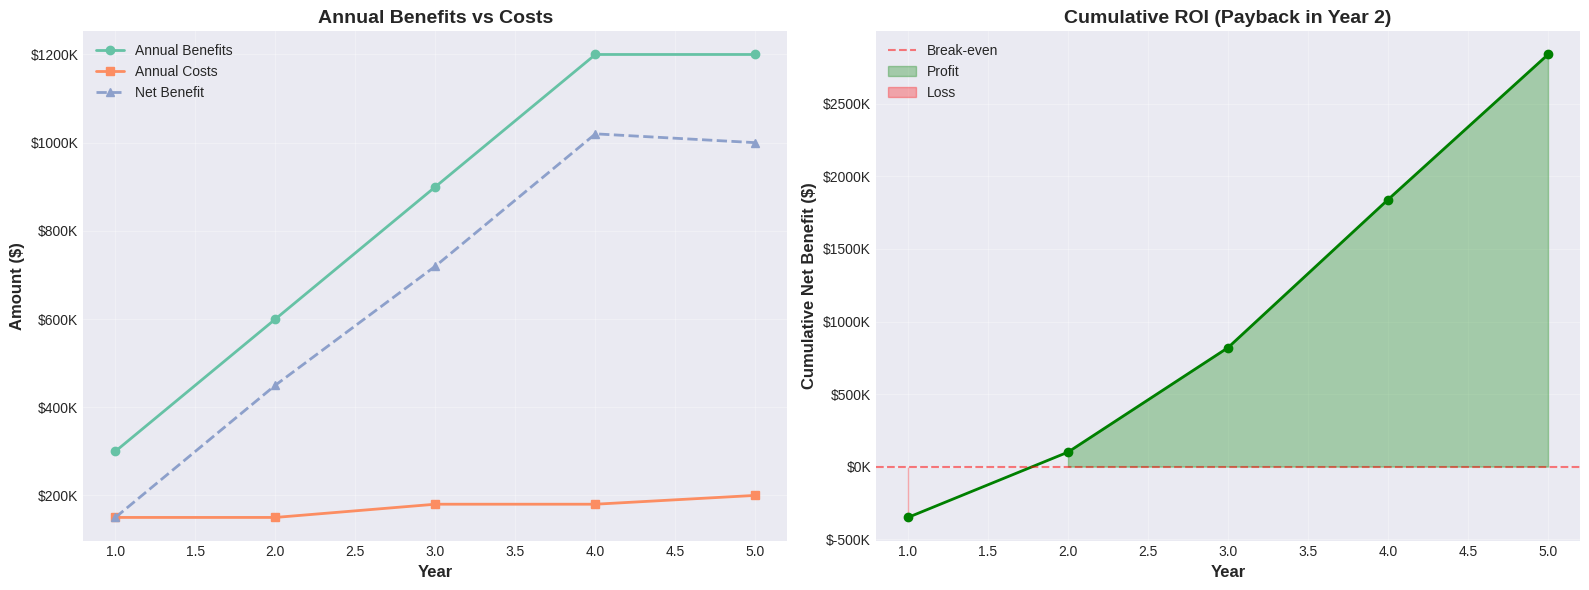
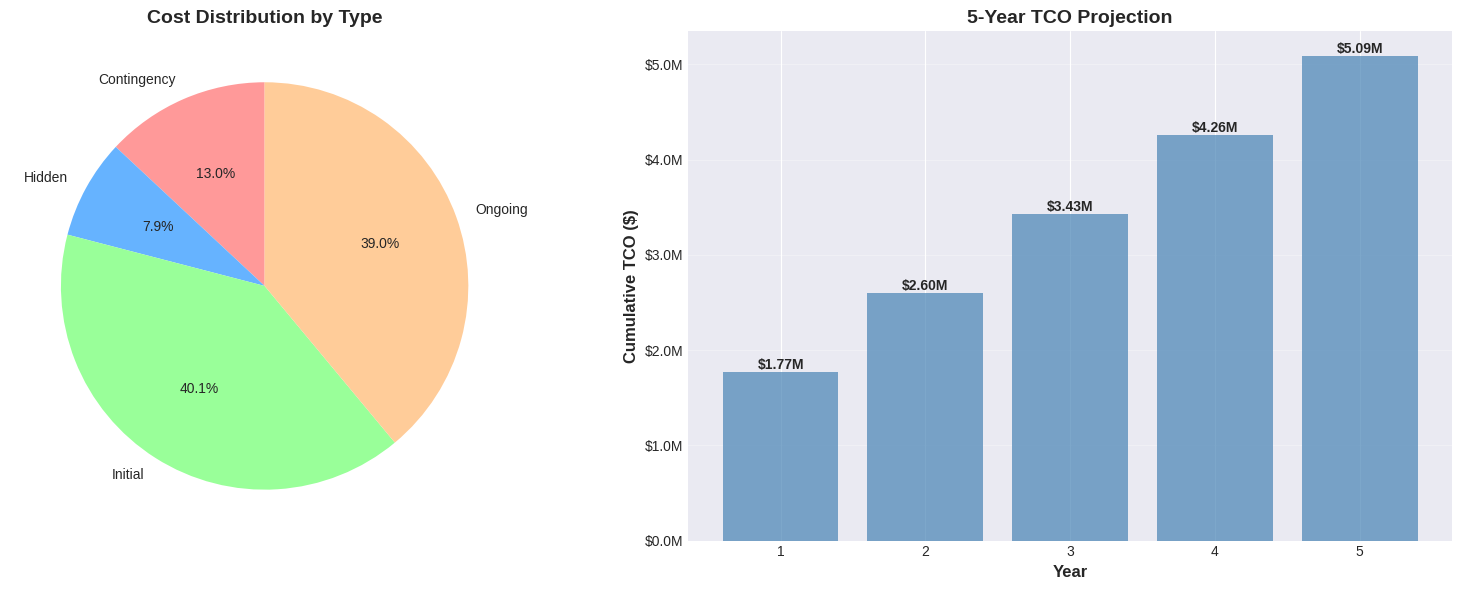
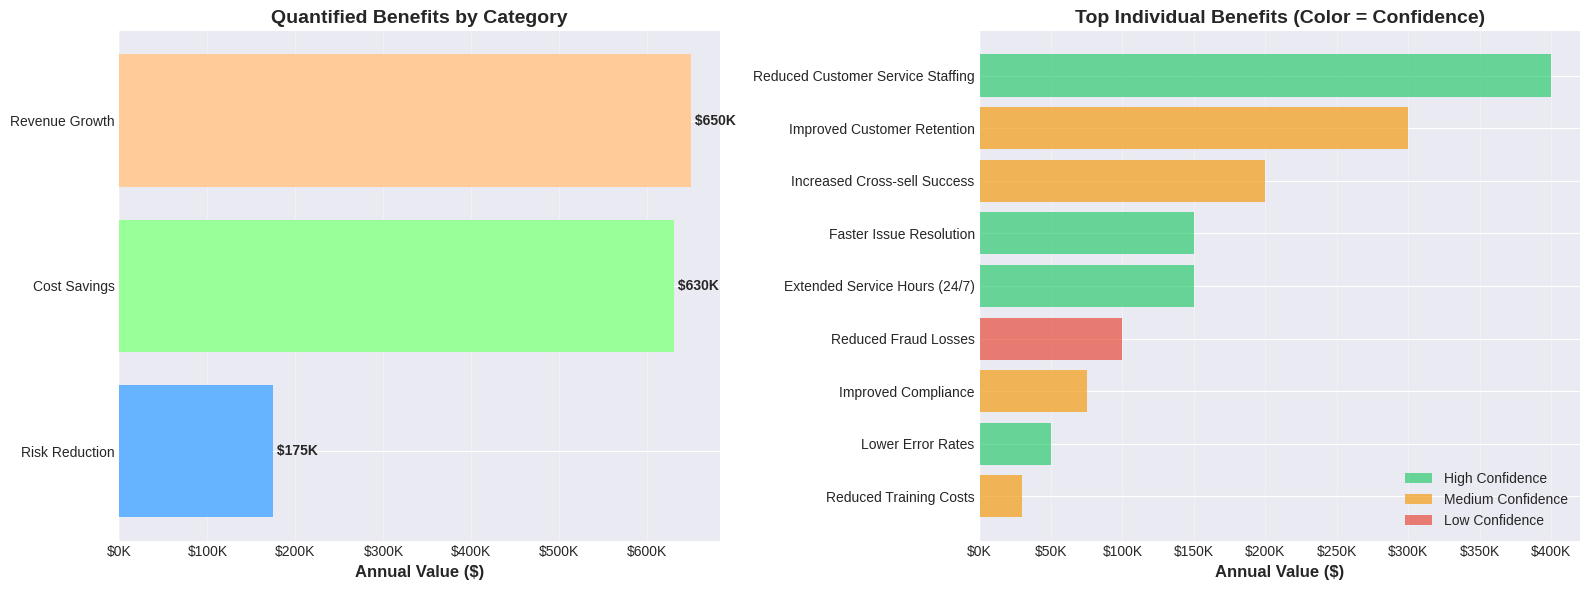
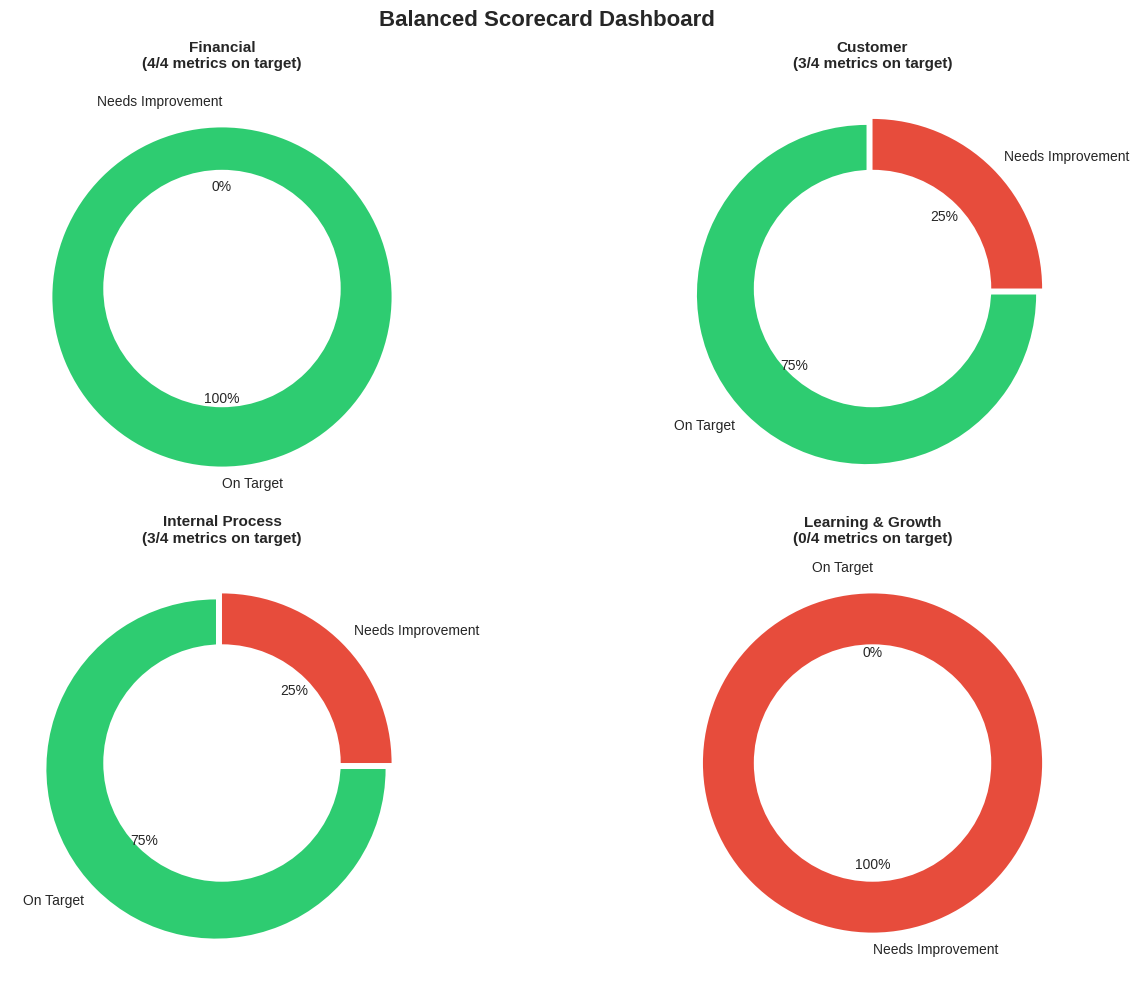
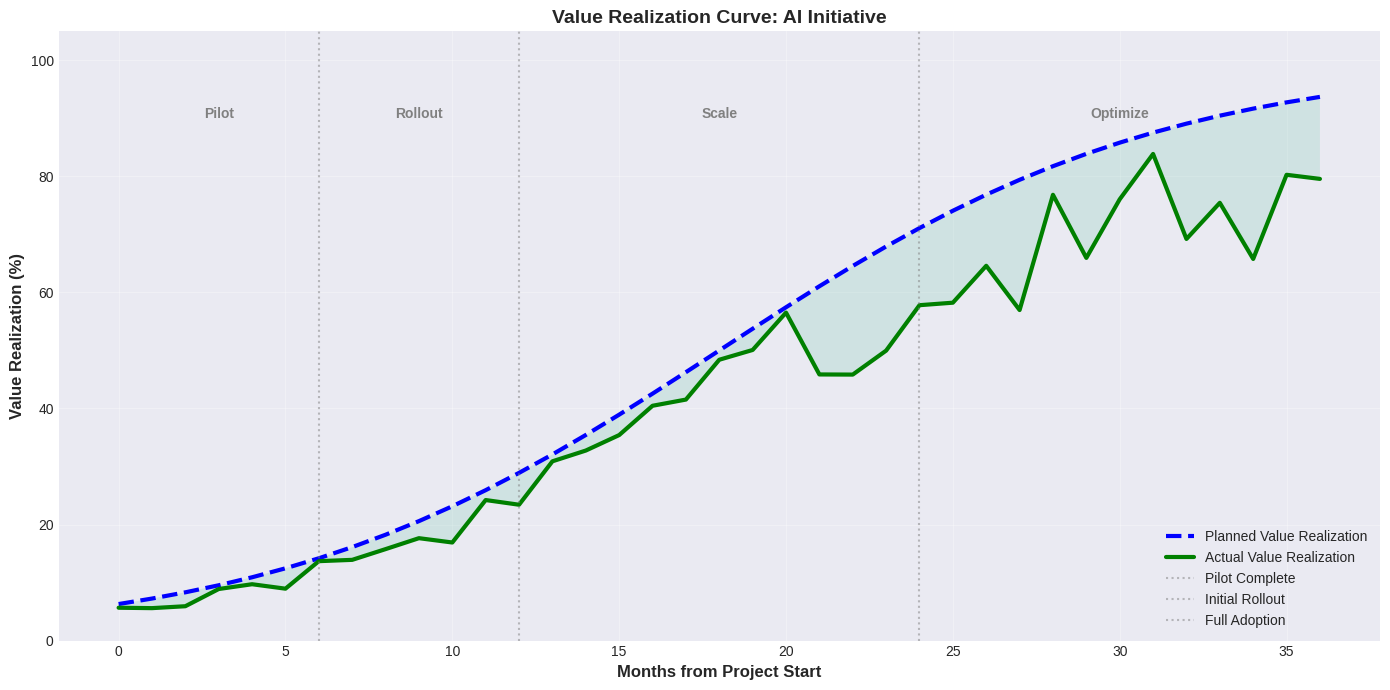

The script that saved these images, in order:
# Setup
import pandas as pd
import numpy as np
import matplotlib.pyplot as plt
import seaborn as sns
from typing import List, Dict, Tuple
import json
from datetime import datetime, timedelta

# Set style for visualizations
plt.style.use('seaborn-v0_8-darkgrid')
sns.set_palette('Set2')

print('Libraries imported successfully')

# ROI calculation framework

def calculate_roi(initial_investment: float,
                 annual_benefits: List[float],
                 annual_costs: List[float],
                 discount_rate: float = 0.10) -> Dict:
    """
    Calculate comprehensive ROI metrics for a technology investment.
    
    Parameters:
    - initial_investment: One-time upfront cost
    - annual_benefits: List of benefits for each year
    - annual_costs: List of ongoing costs for each year
    - discount_rate: Discount rate for NPV calculation
    """
    years = len(annual_benefits)
    annual_net_benefits = [b - c for b, c in zip(annual_benefits, annual_costs)]
    cumulative_net = np.cumsum(annual_net_benefits) - initial_investment
    
    # Basic ROI
    total_benefits = sum(annual_benefits)
    total_costs = initial_investment + sum(annual_costs)
    roi = ((total_benefits - total_costs) / total_costs) * 100 if total_costs > 0 else 0
    
    # Payback period
    payback_year = None
    for i, cum in enumerate(cumulative_net):
        if cum >= 0:
            payback_year = i + 1
            break
    
    # NPV
    npv = -initial_investment
    for i, net_benefit in enumerate(annual_net_benefits):
        npv += net_benefit / ((1 + discount_rate) ** (i + 1))
    
    # IRR (simplified approximation)
    # For precise IRR, would use numerical methods
    if npv > 0:
        irr_estimate = discount_rate + (npv / total_costs) * 0.1  # Rough estimate
    else:
        irr_estimate = discount_rate - abs(npv / total_costs) * 0.1
    
    return {
        'roi_percent': roi,
        'npv': npv,
        'payback_years': payback_year,
        'total_benefits': total_benefits,
        'total_costs': total_costs,
        'net_benefit': total_benefits - total_costs,
        'irr_estimate': irr_estimate,
        'cumulative_net': cumulative_net
    }

# Example: AI Customer Service Agent
example_investment = {
    'initial_investment': 500000,  # Development, training, infrastructure
    'annual_benefits': [300000, 600000, 900000, 1200000, 1200000],  # Increasing as adoption grows
    'annual_costs': [150000, 150000, 180000, 180000, 200000],  # Maintenance, updates, infrastructure
    'discount_rate': 0.10
}

results = calculate_roi(**example_investment)

print("ROI ANALYSIS: AI CUSTOMER SERVICE AGENT")
print("="*80)
print(f"Initial Investment: ${example_investment['initial_investment']:,}")
print(f"Time Horizon: {len(example_investment['annual_benefits'])} years")
print("\nResults:")
print(f"  ROI: {results['roi_percent']:.1f}%")
print(f"  NPV: ${results['npv']:,.0f}")
print(f"  Payback Period: {results['payback_years']} years" if results['payback_years'] else "  Payback Period: >5 years")
print(f"  Total Benefits: ${results['total_benefits']:,}")
print(f"  Total Costs: ${results['total_costs']:,}")
print(f"  Net Benefit: ${results['net_benefit']:,}")
print(f"  Estimated IRR: {results['irr_estimate']*100:.1f}%")

# Visualize ROI over time

years = np.arange(1, len(example_investment['annual_benefits']) + 1)

fig, (ax1, ax2) = plt.subplots(1, 2, figsize=(16, 6))

# Benefits vs Costs over time
ax1.plot(years, example_investment['annual_benefits'], marker='o', label='Annual Benefits', linewidth=2)
ax1.plot(years, example_investment['annual_costs'], marker='s', label='Annual Costs', linewidth=2)
ax1.plot(years, [example_investment['annual_benefits'][i] - example_investment['annual_costs'][i] 
                for i in range(len(years))], marker='^', label='Net Benefit', linewidth=2, linestyle='--')
ax1.set_xlabel('Year', fontsize=12, fontweight='bold')
ax1.set_ylabel('Amount ($)', fontsize=12, fontweight='bold')
ax1.set_title('Annual Benefits vs Costs', fontsize=14, fontweight='bold')
ax1.legend()
ax1.grid(True, alpha=0.3)
ax1.yaxis.set_major_formatter(plt.FuncFormatter(lambda x, p: f'${x/1000:.0f}K'))

# Cumulative net benefit
ax2.plot(years, results['cumulative_net'], marker='o', linewidth=2, color='green')
ax2.axhline(y=0, color='red', linestyle='--', alpha=0.5, label='Break-even')
ax2.fill_between(years, 0, results['cumulative_net'], 
                 where=(results['cumulative_net'] >= 0), alpha=0.3, color='green', label='Profit')
ax2.fill_between(years, 0, results['cumulative_net'],
                 where=(results['cumulative_net'] < 0), alpha=0.3, color='red', label='Loss')
ax2.set_xlabel('Year', fontsize=12, fontweight='bold')
ax2.set_ylabel('Cumulative Net Benefit ($)', fontsize=12, fontweight='bold')
ax2.set_title(f'Cumulative ROI (Payback in Year {results["payback_years"]})', 
             fontsize=14, fontweight='bold')
ax2.legend()
ax2.grid(True, alpha=0.3)
ax2.yaxis.set_major_formatter(plt.FuncFormatter(lambda x, p: f'${x/1000:.0f}K'))

plt.tight_layout()
plt.show()

# TCO Analysis Framework

tco_components = {
    'Cost_Category': [
        # Initial costs
        'LLM Platform License',
        'Development Team (6 months)',
        'Cloud Infrastructure Setup',
        'Data Acquisition & Preparation',
        'Integration with Systems',
        'Initial Training Programs',
        # Ongoing costs (annual)
        'Cloud Infrastructure (Annual)',
        'API/Platform Fees (Annual)',
        'Maintenance Team (Annual)',
        'Monitoring & Updates (Annual)',
        'Support Contracts (Annual)',
        # Hidden costs
        'Ongoing Data Curation',
        'Bias Testing & Audits',
        'Governance Overhead',
        'Change Management',
        # Risk/contingency
        'Contingency Buffer (15%)'
    ],
    'Cost_Type': [
        'Initial', 'Initial', 'Initial', 'Initial', 'Initial', 'Initial',
        'Ongoing', 'Ongoing', 'Ongoing', 'Ongoing', 'Ongoing',
        'Hidden', 'Hidden', 'Hidden', 'Hidden',
        'Contingency'
    ],
    'Amount_USD': [
        50000, 450000, 30000, 80000, 60000, 40000,
        120000, 180000, 300000, 60000, 30000,
        40000, 20000, 30000, 50000,
        0  # Calculated separately
    ]
}

df_tco = pd.DataFrame(tco_components)

# Calculate contingency
base_costs = df_tco[df_tco['Cost_Type'] != 'Contingency']['Amount_USD'].sum()
df_tco.loc[df_tco['Cost_Type'] == 'Contingency', 'Amount_USD'] = base_costs * 0.15

# Calculate totals
initial_total = df_tco[df_tco['Cost_Type'] == 'Initial']['Amount_USD'].sum()
ongoing_annual = df_tco[df_tco['Cost_Type'] == 'Ongoing']['Amount_USD'].sum()
hidden_annual = df_tco[df_tco['Cost_Type'] == 'Hidden']['Amount_USD'].sum()
contingency = df_tco[df_tco['Cost_Type'] == 'Contingency']['Amount_USD'].sum()

# 5-year TCO
tco_5yr = initial_total + (ongoing_annual + hidden_annual) * 5 + contingency

print("TOTAL COST OF OWNERSHIP (TCO) ANALYSIS")
print("="*80)
print("\nCost Breakdown:")
print(df_tco.to_string(index=False))

print("\n" + "="*80)
print("TCO SUMMARY:")
print(f"  Initial/Capital Costs: ${initial_total:,}")
print(f"  Annual Operating Costs: ${ongoing_annual:,}")
print(f"  Annual Hidden Costs: ${hidden_annual:,}")
print(f"  Total Annual Costs: ${ongoing_annual + hidden_annual:,}")
print(f"  Contingency Buffer: ${contingency:,}")
print(f"\n  5-Year TCO: ${tco_5yr:,}")
print(f"  Average Annual TCO: ${tco_5yr/5:,}")

# Visualize TCO breakdown

fig, (ax1, ax2) = plt.subplots(1, 2, figsize=(16, 6))

# Cost by type
cost_by_type = df_tco.groupby('Cost_Type')['Amount_USD'].sum()
colors_pie = ['#ff9999', '#66b3ff', '#99ff99', '#ffcc99']
ax1.pie(cost_by_type, labels=cost_by_type.index, autopct='%1.1f%%', startangle=90, colors=colors_pie)
ax1.set_title('Cost Distribution by Type', fontsize=14, fontweight='bold')

# 5-year TCO projection
years_tco = np.arange(1, 6)
cumulative_tco = [initial_total + (ongoing_annual + hidden_annual) * y + contingency for y in years_tco]

ax2.bar(years_tco, cumulative_tco, alpha=0.7, color='steelblue')
ax2.set_xlabel('Year', fontsize=12, fontweight='bold')
ax2.set_ylabel('Cumulative TCO ($)', fontsize=12, fontweight='bold')
ax2.set_title('5-Year TCO Projection', fontsize=14, fontweight='bold')
ax2.yaxis.set_major_formatter(plt.FuncFormatter(lambda x, p: f'${x/1e6:.1f}M'))
ax2.grid(True, alpha=0.3, axis='y')

# Add value labels on bars
for i, v in enumerate(cumulative_tco):
    ax2.text(i+1, v, f'${v/1e6:.2f}M', ha='center', va='bottom', fontweight='bold')

plt.tight_layout()
plt.show()

# Benefits identification and quantification

benefits_catalog = {
    'Benefit': [
        # Tangible - Cost Savings
        'Reduced Customer Service Staffing',
        'Faster Issue Resolution',
        'Reduced Training Costs',
        'Lower Error Rates',
        # Tangible - Revenue Growth
        'Improved Customer Retention',
        'Increased Cross-sell Success',
        'Extended Service Hours (24/7)',
        # Tangible - Risk Reduction
        'Improved Compliance',
        'Reduced Fraud Losses',
        # Intangible
        'Enhanced Customer Satisfaction',
        'Improved Employee Experience',
        'Competitive Differentiation',
        'Brand Enhancement'
    ],
    'Category': [
        'Cost Savings', 'Cost Savings', 'Cost Savings', 'Cost Savings',
        'Revenue Growth', 'Revenue Growth', 'Revenue Growth',
        'Risk Reduction', 'Risk Reduction',
        'Intangible', 'Intangible', 'Intangible', 'Intangible'
    ],
    'Quantification_Method': [
        'FTE reduction × fully-loaded cost',
        'Time saved × volume × cost per hour',
        'Training hours reduced × cost per hour',
        'Error reduction % × cost per error',
        'Churn reduction × customer LTV',
        'Conversion increase × avg deal size',
        'After-hours revenue increase',
        'Violations avoided × avg penalty',
        'Fraud cases prevented × avg loss',
        'NPS improvement → retention proxy',
        'eNPS improvement → productivity proxy',
        'Market share data',
        'Brand value surveys'
    ],
    'Annual_Value_USD': [
        400000, 150000, 30000, 50000,
        300000, 200000, 150000,
        75000, 100000,
        0, 0, 0, 0  # Intangible - hard to quantify directly
    ],
    'Confidence': [
        'High', 'High', 'Medium', 'High',
        'Medium', 'Medium', 'High',
        'Medium', 'Low',
        'Low', 'Low', 'Low', 'Low'
    ]
}

df_benefits = pd.DataFrame(benefits_catalog)

print("BENEFITS CATALOG: AI CUSTOMER SERVICE AGENT")
print("="*80)
print(df_benefits.to_string(index=False))

print("\n" + "="*80)
print("QUANTIFIED BENEFITS SUMMARY:")
by_category = df_benefits.groupby('Category')['Annual_Value_USD'].sum()
for category, value in by_category.items():
    if value > 0:
        print(f"  {category}: ${value:,}/year")

total_quantified = df_benefits['Annual_Value_USD'].sum()
print(f"\n  Total Quantified Annual Benefits: ${total_quantified:,}")
print(f"\n  Note: Intangible benefits not included in dollar total but contribute significant value")

# Visualize benefits

fig, (ax1, ax2) = plt.subplots(1, 2, figsize=(16, 6))

# Benefits by category (excluding intangibles at $0)
quantified_benefits = df_benefits[df_benefits['Annual_Value_USD'] > 0]
category_totals = quantified_benefits.groupby('Category')['Annual_Value_USD'].sum().sort_values(ascending=True)

ax1.barh(category_totals.index, category_totals.values, color=['#66b3ff', '#99ff99', '#ffcc99'])
ax1.set_xlabel('Annual Value ($)', fontsize=12, fontweight='bold')
ax1.set_title('Quantified Benefits by Category', fontsize=14, fontweight='bold')
ax1.xaxis.set_major_formatter(plt.FuncFormatter(lambda x, p: f'${x/1000:.0f}K'))
ax1.grid(True, alpha=0.3, axis='x')

# Add value labels
for i, v in enumerate(category_totals.values):
    ax1.text(v, i, f' ${v/1000:.0f}K', va='center', fontweight='bold')

# Individual benefits (top 10)
top_benefits = quantified_benefits.nlargest(10, 'Annual_Value_USD').sort_values('Annual_Value_USD', ascending=True)
colors_conf = {'High': '#2ecc71', 'Medium': '#f39c12', 'Low': '#e74c3c'}
bar_colors = [colors_conf[conf] for conf in top_benefits['Confidence']]

ax2.barh(top_benefits['Benefit'], top_benefits['Annual_Value_USD'], color=bar_colors, alpha=0.7)
ax2.set_xlabel('Annual Value ($)', fontsize=12, fontweight='bold')
ax2.set_title('Top Individual Benefits (Color = Confidence)', fontsize=14, fontweight='bold')
ax2.xaxis.set_major_formatter(plt.FuncFormatter(lambda x, p: f'${x/1000:.0f}K'))
ax2.grid(True, alpha=0.3, axis='x')

# Add legend for confidence
from matplotlib.patches import Patch
legend_elements = [
    Patch(facecolor='#2ecc71', alpha=0.7, label='High Confidence'),
    Patch(facecolor='#f39c12', alpha=0.7, label='Medium Confidence'),
    Patch(facecolor='#e74c3c', alpha=0.7, label='Low Confidence')
]
ax2.legend(handles=legend_elements, loc='lower right')

plt.tight_layout()
plt.show()

# Balanced Scorecard framework

scorecard = {
    'Perspective': [
        # Financial
        'Financial', 'Financial', 'Financial', 'Financial',
        # Customer
        'Customer', 'Customer', 'Customer', 'Customer',
        # Internal Process
        'Internal Process', 'Internal Process', 'Internal Process', 'Internal Process',
        # Learning & Growth
        'Learning & Growth', 'Learning & Growth', 'Learning & Growth', 'Learning & Growth'
    ],
    'Metric': [
        'ROI', 'Annual Cost Savings', 'Revenue Impact', 'TCO vs Budget',
        'Customer Satisfaction (NPS)', 'Customer Retention Rate', 'Avg Resolution Time', 'Service Availability',
        'Automation Rate', 'Error Rate', 'Process Cycle Time', 'First-Contact Resolution',
        'Employee AI Literacy', 'Innovation Index', 'Adoption Rate', 'Skills Development Hours'
    ],
    'Target': [
        '>100%', '>$1M/year', '>$500K/year', '<110%',
        '>60', '>92%', '<5 min', '>99.5%',
        '>80%', '<1%', '<30 min', '>70%',
        '>75%', '>7/10', '>85%', '>40 hrs/employee'
    ],
    'Current': [
        '145%', '$1.2M', '$650K', '105%',
        '58', '94%', '4.5 min', '99.7%',
        '75%', '0.8%', '28 min', '72%',
        '68%', '6.5/10', '82%', '35 hrs'
    ],
    'Status': [
        '✓', '✓', '✓', '✓',
        '⚠', '✓', '✓', '✓',
        '⚠', '✓', '✓', '✓',
        '⚠', '⚠', '⚠', '⚠'
    ]
}

df_scorecard = pd.DataFrame(scorecard)

print("BALANCED SCORECARD: AI CUSTOMER SERVICE AGENT")
print("="*80)
print("Legend: ✓ = On Target, ⚠ = Needs Improvement")
print("="*80)

for perspective in ['Financial', 'Customer', 'Internal Process', 'Learning & Growth']:
    print(f"\n{perspective.upper()} PERSPECTIVE:")
    subset = df_scorecard[df_scorecard['Perspective'] == perspective]
    print(subset[['Metric', 'Target', 'Current', 'Status']].to_string(index=False))

# Summary
print("\n" + "="*80)
total_metrics = len(df_scorecard)
on_target = len(df_scorecard[df_scorecard['Status'] == '✓'])
needs_improvement = len(df_scorecard[df_scorecard['Status'] == '⚠'])

print(f"SCORECARD SUMMARY:")
print(f"  Total Metrics: {total_metrics}")
print(f"  On Target: {on_target} ({on_target/total_metrics*100:.0f}%)")
print(f"  Needs Improvement: {needs_improvement} ({needs_improvement/total_metrics*100:.0f}%)")
print(f"\n  Overall Health: {'Excellent' if on_target/total_metrics >= 0.8 else 'Good' if on_target/total_metrics >= 0.6 else 'Fair'}")

# Visualize Balanced Scorecard

fig, axes = plt.subplots(2, 2, figsize=(14, 10))
fig.suptitle('Balanced Scorecard Dashboard', fontsize=16, fontweight='bold')

perspectives = ['Financial', 'Customer', 'Internal Process', 'Learning & Growth']
positions = [(0,0), (0,1), (1,0), (1,1)]

for perspective, (row, col) in zip(perspectives, positions):
    subset = df_scorecard[df_scorecard['Perspective'] == perspective]
    on_target_count = len(subset[subset['Status'] == '✓'])
    total_count = len(subset)
    
    # Create donut chart
    sizes = [on_target_count, total_count - on_target_count]
    colors = ['#2ecc71', '#e74c3c']
    explode = (0.05, 0)
    
    axes[row, col].pie(sizes, labels=['On Target', 'Needs Improvement'], autopct='%1.0f%%',
                      colors=colors, explode=explode, startangle=90)
    axes[row, col].set_title(f'{perspective}\n({on_target_count}/{total_count} metrics on target)',
                            fontweight='bold', fontsize=11)
    
    # Add circle for donut effect
    centre_circle = plt.Circle((0,0), 0.70, fc='white')
    axes[row, col].add_artist(centre_circle)

plt.tight_layout()
plt.show()

# Value realization tracking over time

# Simulate value realization curve (S-curve pattern)
months = np.arange(0, 37)
planned_value = 100 * (1 / (1 + np.exp(-0.15 * (months - 18))))
actual_value = planned_value * (0.7 + 0.3 * np.random.random(len(months)))  # Add some variance
actual_value = np.clip(actual_value, 0, 100)

fig, ax = plt.subplots(figsize=(14, 7))

ax.plot(months, planned_value, label='Planned Value Realization', linewidth=3, linestyle='--', color='blue')
ax.plot(months, actual_value, label='Actual Value Realization', linewidth=3, color='green')
ax.fill_between(months, planned_value, actual_value, alpha=0.2)

# Add phase markers
ax.axvline(x=6, color='gray', linestyle=':', alpha=0.5, label='Pilot Complete')
ax.axvline(x=12, color='gray', linestyle=':', alpha=0.5, label='Initial Rollout')
ax.axvline(x=24, color='gray', linestyle=':', alpha=0.5, label='Full Adoption')

# Add phase labels
ax.text(3, 90, 'Pilot', ha='center', fontsize=10, fontweight='bold', color='gray')
ax.text(9, 90, 'Rollout', ha='center', fontsize=10, fontweight='bold', color='gray')
ax.text(18, 90, 'Scale', ha='center', fontsize=10, fontweight='bold', color='gray')
ax.text(30, 90, 'Optimize', ha='center', fontsize=10, fontweight='bold', color='gray')

ax.set_xlabel('Months from Project Start', fontsize=12, fontweight='bold')
ax.set_ylabel('Value Realization (%)', fontsize=12, fontweight='bold')
ax.set_title('Value Realization Curve: AI Initiative', fontsize=14, fontweight='bold')
ax.legend(loc='lower right')
ax.grid(True, alpha=0.3)
ax.set_ylim(0, 105)

plt.tight_layout()
plt.show()

print("VALUE REALIZATION INSIGHTS:")
print("="*80)
print("- Pilot phase (0-6 months): Learning and experimentation, minimal value")
print("- Rollout phase (6-12 months): Initial value capture, refinement")
print("- Scale phase (12-24 months): Rapid value growth as adoption increases")
print("- Optimize phase (24+ months): Mature operation, incremental improvements")
print("\nNote: Actual realization may lag or lead plan based on execution")

# YOUR TURN: ROI Analysis for your technology initiative

my_roi_analysis = """
PROJECT DESCRIPTION:
Name: [Your AI/Technology initiative]
Objective: [What problem does it solve?]
Scope: [What's included?]
Timeline: [Project duration]

COST ANALYSIS (TCO):
Initial/Capital Costs:
- [Cost item 1]: $[amount]
- [Cost item 2]: $[amount]
- [Cost item 3]: $[amount]
Total Initial: $[sum]

Annual Operating Costs:
- [Cost item 1]: $[amount]/year
- [Cost item 2]: $[amount]/year
- [Cost item 3]: $[amount]/year
Total Annual: $[sum]

Hidden/Indirect Costs:
- [Cost item]: $[amount]
- [Cost item]: $[amount]

5-Year TCO: $[calculate]

BENEFITS ANALYSIS:
Tangible Annual Benefits:
1. [Benefit]: $[amount]/year (Confidence: High/Medium/Low)
   Method: [How calculated?]
2. [Benefit]: $[amount]/year (Confidence: High/Medium/Low)
   Method: [How calculated?]
3. [Benefit]: $[amount]/year (Confidence: High/Medium/Low)
   Method: [How calculated?]

Total Tangible Benefits: $[sum]/year

Intangible Benefits (and proxies):
1. [Benefit]: [How will you measure?]
2. [Benefit]: [How will you measure?]

ROI CALCULATIONS:
Year 1 ROI: [Calculate]
3-Year ROI: [Calculate]
5-Year ROI: [Calculate]
Payback Period: [Years]
NPV (10% discount): $[Calculate]

BALANCED SCORECARD:
Financial Metrics:
- [Metric]: [Target] vs [Current]
- [Metric]: [Target] vs [Current]

Customer Metrics:
- [Metric]: [Target] vs [Current]
- [Metric]: [Target] vs [Current]

Internal Process Metrics:
- [Metric]: [Target] vs [Current]
- [Metric]: [Target] vs [Current]

Learning & Growth Metrics:
- [Metric]: [Target] vs [Current]
- [Metric]: [Target] vs [Current]

VALUE REALIZATION PLAN:
Months 0-6: [Expected value %] - [Key activities]
Months 6-12: [Expected value %] - [Key activities]
Months 12-24: [Expected value %] - [Key activities]
Months 24+: [Expected value %] - [Key activities]

RISKS TO VALUE REALIZATION:
- [Risk]: [Impact and mitigation]
- [Risk]: [Impact and mitigation]

BUSINESS CASE SUMMARY:
[In 3-4 sentences, make the case for this investment based on your ROI analysis]
"""

print(my_roi_analysis)